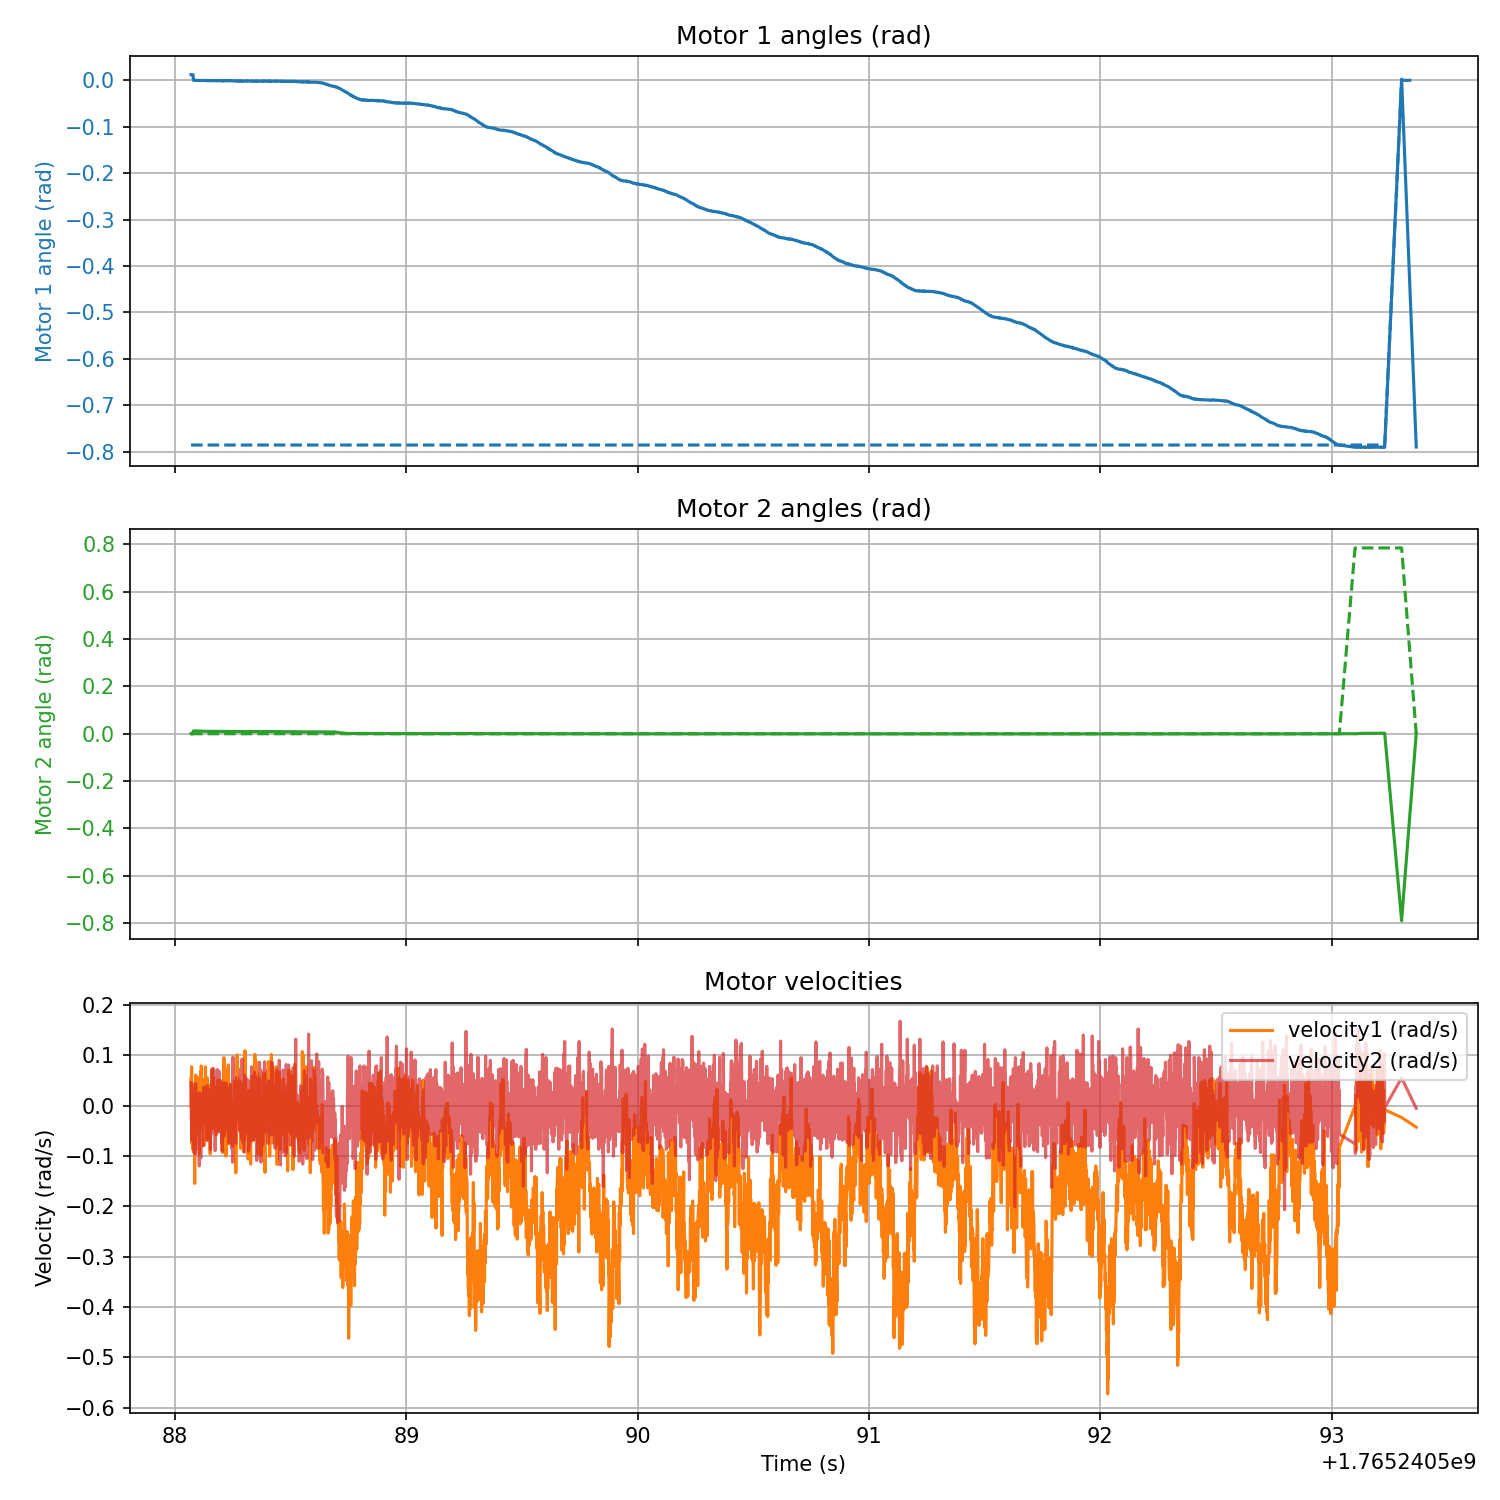

Source data for this figure (header and first rows):
timestamp, phase_index, target1_rad, angle1_rad, velocity1_rad_s, torque1_Nm, target2_rad, angle2_rad, velocity2_rad_s, torque2_Nm
1765240588, 1, -1.902, 0.01221, 0.05539, -0.000183, -1.117, 0.000381, 0.04623, -0.08112
1765240588, 1, -1.902, 0.01221, -0.003204, -0.000183, -1.117, 0.000000, -0.006867, -0.2148
1765240588, 1, -1.902, 0.01221, 0.009613, -0.01044, -1.117, 0.000381, -0.02792, -0.08917
1765240588, 1, -1.902, 0.01221, 0.07736, -0.000183, -1.117, 0.000000, 0.04257, -0.0954
1765240588, 1, -1.902, 0.01221, 0.01511, -0.000183, -1.117, 0.000381, 0.01053, -0.09137
1765240588, 1, -1.902, 0.01221, -0.07462, -0.000183, -1.117, 0.000381, 0.02243, -0.000183
1765240588, 1, -1.902, 0.01221, 0.006867, -0.000183, -1.117, 0.000000, -0.06821, -0.07306
1765240588, 1, -1.902, 0.01221, 0.04349, -0.000183, -1.117, 0.000381, 0.01053, -0.000183
1765240588, 1, -1.902, 0.01221, -0.03525, -0.000183, -1.117, 0.000381, 0.03616, -0.000183
1765240588, 1, -1.902, 0.01221, -0.05997, -0.000183, -1.117, 0.000381, 0.007782, -0.09247
1765240588, 1, -1.902, 0.01221, 0.01419, -0.000183, -1.117, 0.000381, -0.02151, -0.005676
1765240588, 1, -1.902, 0.01221, -0.003204, -0.000183, -1.117, 0.000381, 0.02609, -0.08881
1765240588, 1, -1.902, 0.01221, -0.08743, -0.000183, -1.117, 0.000000, -0.03708, -0.000183
1765240588, 1, -1.902, 0.01183, 0.03708, -0.000183, -1.117, 0.000000, -0.07187, -0.000183
1765240588, 1, -1.902, 0.000381, 0.01968, -0.05658, -1.117, 0.01183, -0.001373, -0.000183
1765240588, 1, -1.902, 0.000381, -0.02518, -0.000183, -1.117, 0.01221, 0.03067, -0.000183
1765240588, 1, -1.902, 0.000000, -0.009613, -0.01996, -1.117, 0.01221, -0.009613, -0.002380
1765240588, 1, -1.902, 0.000000, -0.01053, -0.000183, -1.117, 0.01183, -0.09384, -0.000183
1765240588, 1, -1.902, 0.000000, -0.02335, -0.000183, -1.117, 0.01183, -0.004120, -0.000183
1765240588, 1, -1.902, 0.000000, -0.1543, -0.1657, -1.117, 0.01183, -0.02701, -0.000183
1765240588, 1, -1.902, 0.000000, -0.02426, -0.000183, -1.117, 0.01183, -0.08835, -0.000183
1765240588, 1, -1.902, -0.000381, -0.0856, -0.000183, -1.117, 0.01183, -0.02335, -0.000183
1765240588, 1, -1.902, -0.000381, -0.06455, -0.000183, -1.117, 0.01144, -0.09567, -0.000183
1765240588, 1, -1.902, -0.000381, 0.06088, -0.000183, -1.117, 0.01183, 0.0444, -0.000183
1765240588, 1, -1.902, 0.000000, -0.01419, -0.04743, -1.117, 0.01183, -0.02792, -0.000183
1765240588, 1, -1.902, 0.000000, -0.03159, -0.04852, -1.117, 0.01183, -0.008698, -0.000183
1765240588, 1, -1.902, -0.000381, -0.05448, -0.000183, -1.117, 0.01144, -0.003204, -0.000183
1765240588, 1, -1.902, -0.000381, 0.0444, -0.000183, -1.117, 0.01144, 0.01968, -0.000183
1765240588, 1, -1.902, -0.000381, -0.0444, -0.05182, -1.117, 0.01144, -0.05631, -0.000183
1765240588, 1, -1.902, -0.000381, 0.01328, -0.000183, -1.117, 0.01144, 0.004120, -0.04779
1765240588, 1, -1.902, -0.000381, -0.01236, -0.05988, -1.117, 0.01144, -0.08377, -0.0943
1765240588, 1, -1.902, -0.000381, 0.02609, -0.0401, -1.117, 0.01144, -0.03616, -0.0976
1765240588, 1, -1.902, -0.000381, 0.05539, -0.000183, -1.117, 0.01144, -0.02243, -0.000183
1765240588, 1, -1.902, -0.000381, 0.007782, -0.000183, -1.117, 0.01106, -0.05539, -0.000183
1765240588, 1, -1.902, -0.000381, -0.01328, -0.008240, -1.117, 0.01106, -0.02243, -0.000183
1765240588, 1, -1.902, -0.000381, -0.05631, -0.02472, -1.117, 0.01106, 0.008698, -0.01044
1765240588, 1, -1.902, -0.000381, -0.03983, -0.06903, -1.117, 0.01106, -0.1195, -0.000183
1765240588, 1, -1.902, -0.000381, -0.09476, -0.05109, -1.117, 0.01106, 0.02609, -0.000183
1765240588, 1, -1.902, -0.000381, -0.02701, -0.000183, -1.117, 0.01106, -0.000458, -0.03388
1765240588, 1, -1.902, -0.000763, -0.02335, -0.05512, -1.117, 0.01106, -0.05539, -0.000183
1765240588, 1, -1.902, -0.000763, -0.01144, -0.139, -1.117, 0.01068, -0.04807, -0.003479
1765240588, 1, -1.902, -0.000381, 0.06729, -0.03827, -1.117, 0.01106, -0.001373, -0.000183
1765240588, 1, -1.902, -0.000381, -0.02335, -0.03278, -1.117, 0.01068, -0.1039, -0.04449
1765240588, 1, -1.902, -0.000381, -0.004120, -0.1397, -1.117, 0.01068, -0.07462, -0.000183
1765240588, 1, -1.902, -0.000381, 0.07919, -0.03937, -1.117, 0.01068, -0.03067, -0.002014
1765240588, 1, -1.902, -0.000381, 0.01511, -0.09979, -1.117, 0.01068, -0.05722, -0.0705
1765240588, 1, -1.902, -0.000381, 0.02243, -0.1089, -1.117, 0.01068, 0.02243, -0.000183
1765240588, 1, -1.902, -0.000381, 0.04349, -0.001648, -1.117, 0.01068, 0.005951, -0.000183
1765240588, 1, -1.902, -0.000381, -0.04257, -0.000183, -1.117, 0.01068, -0.05264, -0.1002
1765240588, 1, -1.902, -0.000381, -0.009613, -0.02399, -1.117, 0.01068, -0.06729, -0.009339
1765240588, 1, -1.902, -0.000381, -0.03067, -0.000183, -1.117, 0.01068, -0.07919, -0.06647
1765240588, 1, -1.902, -0.000381, -0.04807, -0.03973, -1.117, 0.01068, 0.008698, -0.09174
1765240588, 1, -1.902, -0.000381, 0.003204, -0.02838, -1.117, 0.01068, 0.01511, -0.000183
1765240588, 1, -1.902, -0.000381, -0.01694, -0.000183, -1.117, 0.01068, -0.01236, -0.02985
1765240588, 1, -1.902, -0.000381, -0.01968, -0.03607, -1.117, 0.01068, -0.02243, -0.02875
1765240588, 1, -1.902, -0.000763, -0.07919, -0.02728, -1.117, 0.0103, 0.03708, -0.07782
1765240588, 1, -1.902, -0.000381, 0.0325, -0.000183, -1.117, 0.01068, -0.01785, -0.000183
1765240588, 1, -1.902, -0.000381, -0.02151, -0.05768, -1.117, 0.01068, -0.01602, -0.1027
1765240588, 1, -1.902, -0.000381, -0.007782, -0.06317, -1.117, 0.0103, -0.009613, -0.06537
1765240588, 1, -1.902, -0.000381, 0.05356, -0.000183, -1.117, 0.01068, -0.008698, -0.04706
... 4,732 more rows
